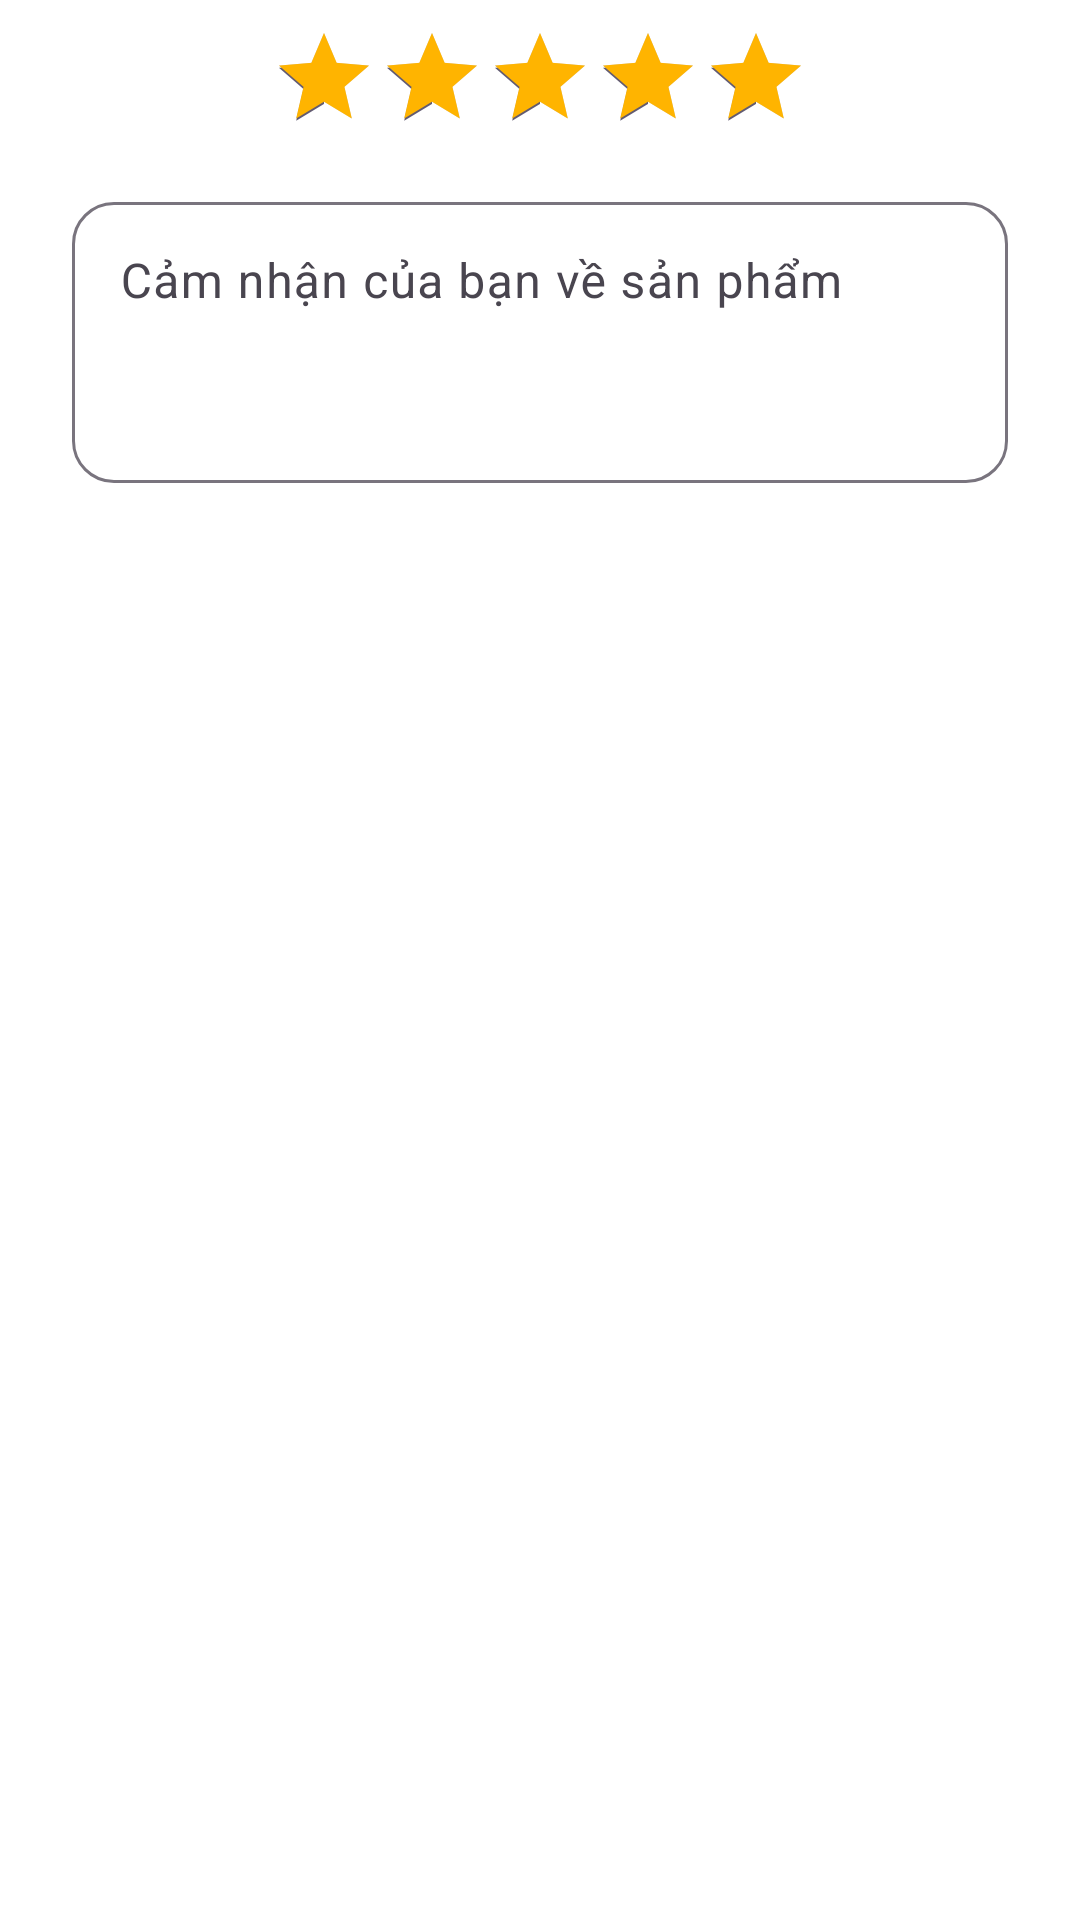

Produce the Android XML layout that renders to this screen, including the resource entries it uses.
<!-- AndroidManifest.xml: application theme Theme.NguyenMinhQuanApp -->
<!-- res/layout/dialog_write_review.xml -->
<?xml version="1.0" encoding="utf-8"?>
<LinearLayout xmlns:android="http://schemas.android.com/apk/res/android"
    xmlns:app="http://schemas.android.com/apk/res-auto"
    android:layout_width="match_parent"
    android:layout_height="wrap_content"
    android:orientation="vertical"
    android:paddingStart="24dp"
    android:paddingTop="8dp"
    android:paddingEnd="24dp">

    <RatingBar
        android:id="@+id/ratingBar"
        style="?android:attr/ratingBarStyleIndicator"
        android:layout_width="wrap_content"
        android:layout_height="wrap_content"
        android:layout_gravity="center_horizontal"
        android:isIndicator="false"
        android:numStars="5"
        android:progressTint="@color/rating"
        android:rating="5"
        android:stepSize="1" />

    <com.google.android.material.textfield.TextInputLayout
        style="@style/Widget.Material3.TextInputLayout.OutlinedBox"
        android:layout_width="match_parent"
        android:layout_height="wrap_content"
        android:layout_marginTop="18dp"
        android:hint="@string/review_comment_hint"
        app:boxCornerRadiusBottomEnd="14dp"
        app:boxCornerRadiusBottomStart="14dp"
        app:boxCornerRadiusTopEnd="14dp"
        app:boxCornerRadiusTopStart="14dp">

        <com.google.android.material.textfield.TextInputEditText
            android:id="@+id/edtComment"
            android:layout_width="match_parent"
            android:layout_height="wrap_content"
            android:gravity="top"
            android:inputType="textMultiLine"
            android:minLines="3" />
    </com.google.android.material.textfield.TextInputLayout>
</LinearLayout>
<!-- resources referenced by this layout -->
<resources>
  <color name="rating">#FFB400</color>
  <string name="review_comment_hint">Cảm nhận của bạn về sản phẩm</string>
  <style name="Theme.NguyenMinhQuanApp" parent="Base.Theme.NguyenMinhQuanApp" />
  <style name="Base.Theme.NguyenMinhQuanApp" parent="Theme.Material3.DayNight.NoActionBar">
  
          <item name="colorPrimary">@color/brand_primary</item>
          <item name="colorOnPrimary">@color/white</item>
          <item name="colorPrimaryContainer">@color/brand_primary</item>
          <item name="colorOnPrimaryContainer">@color/white</item>
          <item name="colorSurface">@color/white</item>
          <item name="android:colorBackground">@color/white</item>
  
          <item name="android:statusBarColor">@color/white</item>
          <item name="android:windowLightStatusBar">true</item>
      </style>
  <color name="brand_primary">#141414</color>
  <color name="white">#FFFFFFFF</color>
</resources>
